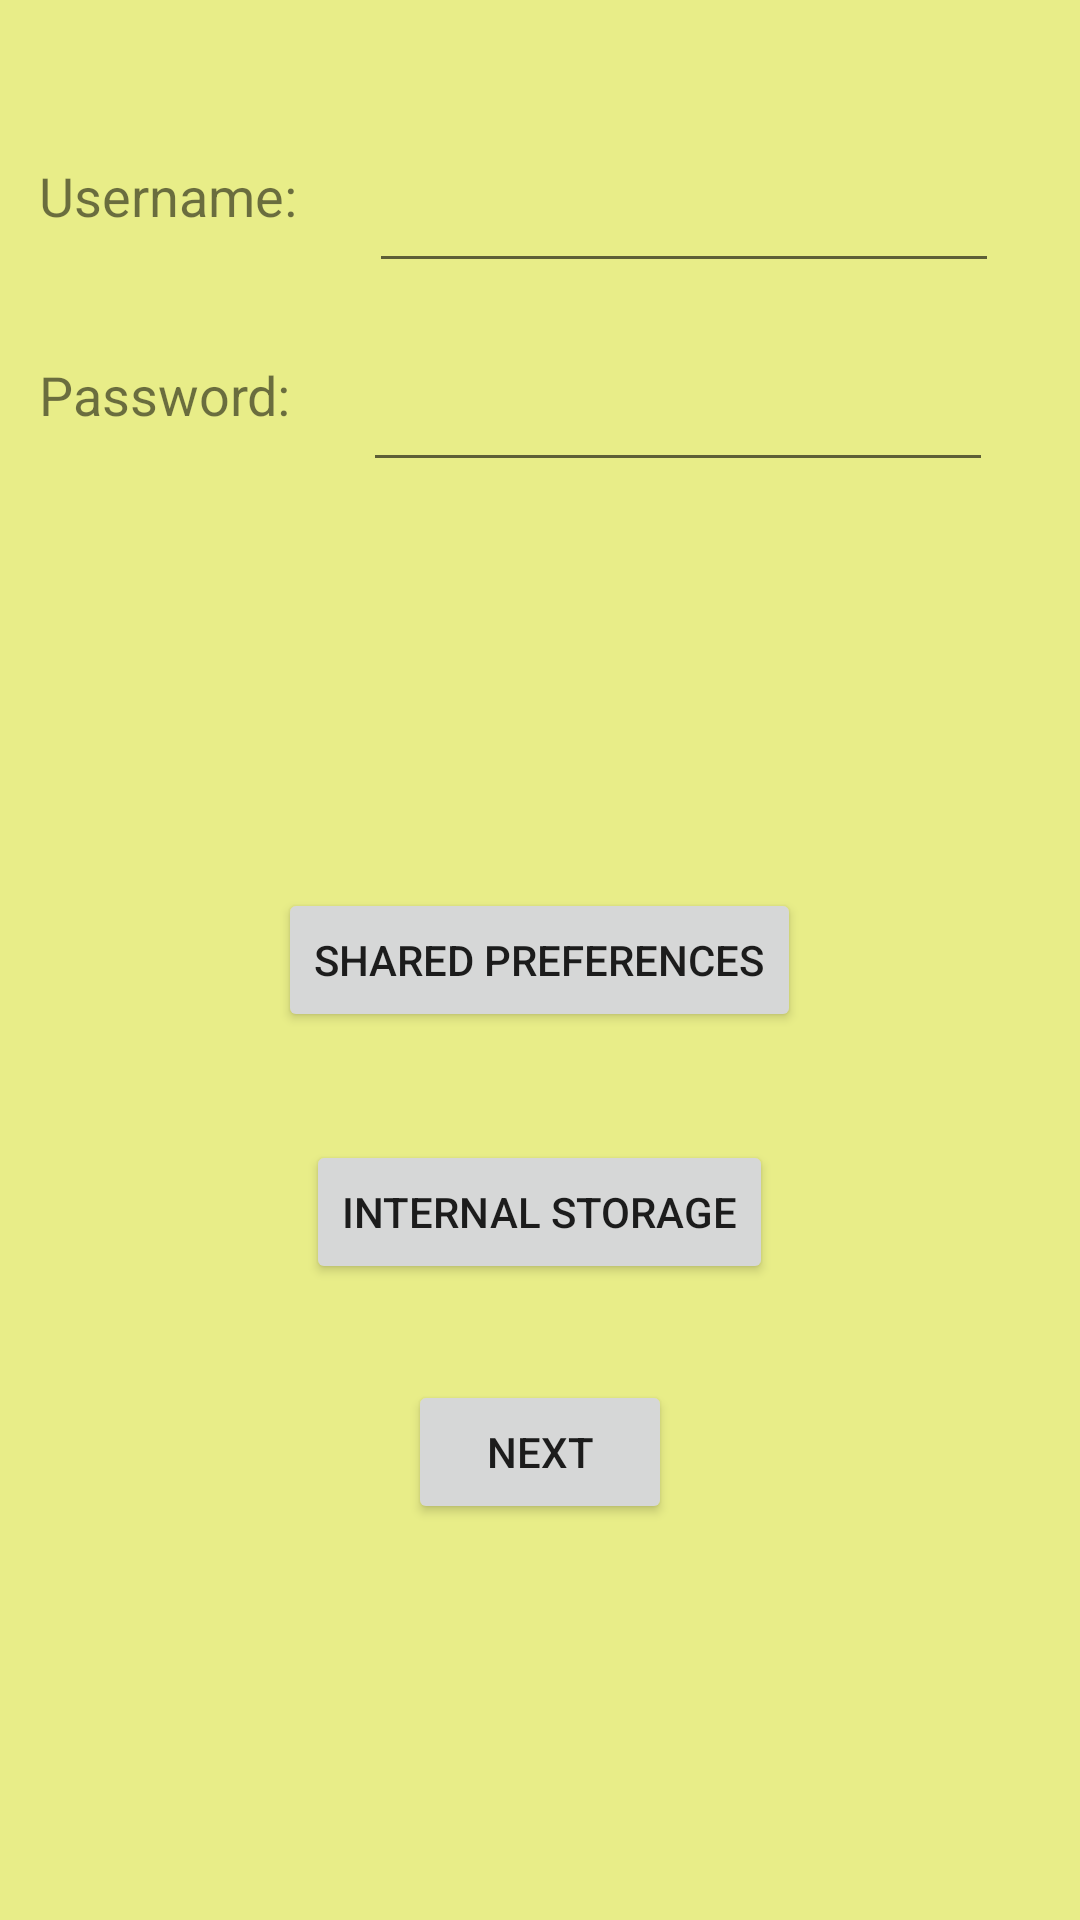

Android layout source for this screen:
<!-- AndroidManifest.xml: application theme AppTheme -->
<!-- res/layout/activity_main.xml -->
<?xml version="1.0" encoding="utf-8"?>
<RelativeLayout xmlns:android="http://schemas.android.com/apk/res/android"
    xmlns:app="http://schemas.android.com/apk/res-auto"
    xmlns:tools="http://schemas.android.com/tools"
    android:layout_width="match_parent"
    android:layout_height="match_parent"
    tools:context="com.robles.labexeroctober.MainActivity">

    <TextView
        android:id="@+id/tvusername"
        android:layout_width="wrap_content"
        android:layout_height="wrap_content"
        android:layout_marginTop="53dp"
        android:text="Username:"
        android:textSize="18sp"
        android:layout_alignParentTop="true"
        android:layout_alignParentLeft="true"
        android:layout_alignParentStart="true"
        android:layout_marginLeft="13dp"
        android:layout_marginStart="13dp" />

    <TextView
        android:id="@+id/tvpassword"
        android:layout_width="wrap_content"
        android:layout_height="wrap_content"
        android:layout_marginTop="42dp"
        android:text="Password:"
        android:textSize="18sp"
        android:layout_below="@+id/tvusername"
        android:layout_alignLeft="@+id/tvusername"
        android:layout_alignStart="@+id/tvusername" />

    <EditText
        android:id="@+id/etusername"
        android:layout_width="wrap_content"
        android:layout_height="wrap_content"
        android:layout_alignTop="@+id/tvusername"
        android:layout_marginLeft="24dp"
        android:layout_marginStart="24dp"
        android:layout_toEndOf="@+id/tvusername"
        android:layout_toRightOf="@+id/tvusername"
        android:ems="10" />

    <EditText
        android:id="@+id/etpassword"
        android:layout_width="wrap_content"
        android:layout_height="wrap_content"
        android:ems="10"
        android:layout_alignTop="@+id/tvpassword"
        android:layout_toRightOf="@+id/tvpassword"
        android:layout_toEndOf="@+id/tvpassword"
        android:layout_marginLeft="24dp"
        android:layout_marginStart="24dp"
        android:inputType="textPassword"/>

    <Button
        android:id="@+id/saveShared"
        android:layout_width="wrap_content"
        android:layout_height="wrap_content"
        android:layout_centerHorizontal="true"
        android:layout_centerVertical="true"
        android:onClick="savepref"
        android:text="Shared Preferences" />

    <Button
        android:id="@+id/saveInternal"
        android:layout_width="wrap_content"
        android:layout_height="wrap_content"
        android:layout_below="@+id/saveShared"
        android:layout_centerHorizontal="true"
        android:layout_marginTop="36dp"
        android:onClick="savestore"
        android:text="Internal Storage" />

    <Button
        android:id="@+id/nextBtn"
        android:layout_width="wrap_content"
        android:layout_height="wrap_content"
        android:layout_below="@+id/saveInternal"
        android:layout_centerHorizontal="true"
        android:layout_marginTop="32dp"
        android:onClick="nextact"
        android:text="Next" />
</RelativeLayout>
<!-- resources referenced by this layout -->
<resources>
  <style name="AppTheme" parent="Theme.AppCompat.Light.DarkActionBar">
          
          <item name="colorPrimary">@android:color/holo_orange_light</item>
          <item name="colorPrimaryDark">@android:color/holo_orange_light</item>
          <item name="colorAccent">@color/colorPrimary</item>
          <item name="android:colorBackground">@color/colorAccent</item>
      </style>
  <color name="colorPrimary">#1f71c9</color>
  <color name="colorAccent">#e8ed88</color>
</resources>
